The GitHub repository sjeanat3/Apple_Identification contains a labelled image folder "fruits-360" with 6 categories: apple braeburn, apple crimson snow, apple golden, apple granny smith, apple pink lady, apple red delicious. Examples follow, each with its label.

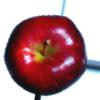
Label: apple red delicious

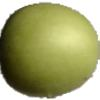
Label: apple granny smith

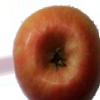
Label: apple pink lady

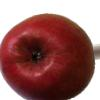
Label: apple crimson snow

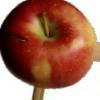
Label: apple braeburn

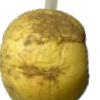
Label: apple golden
